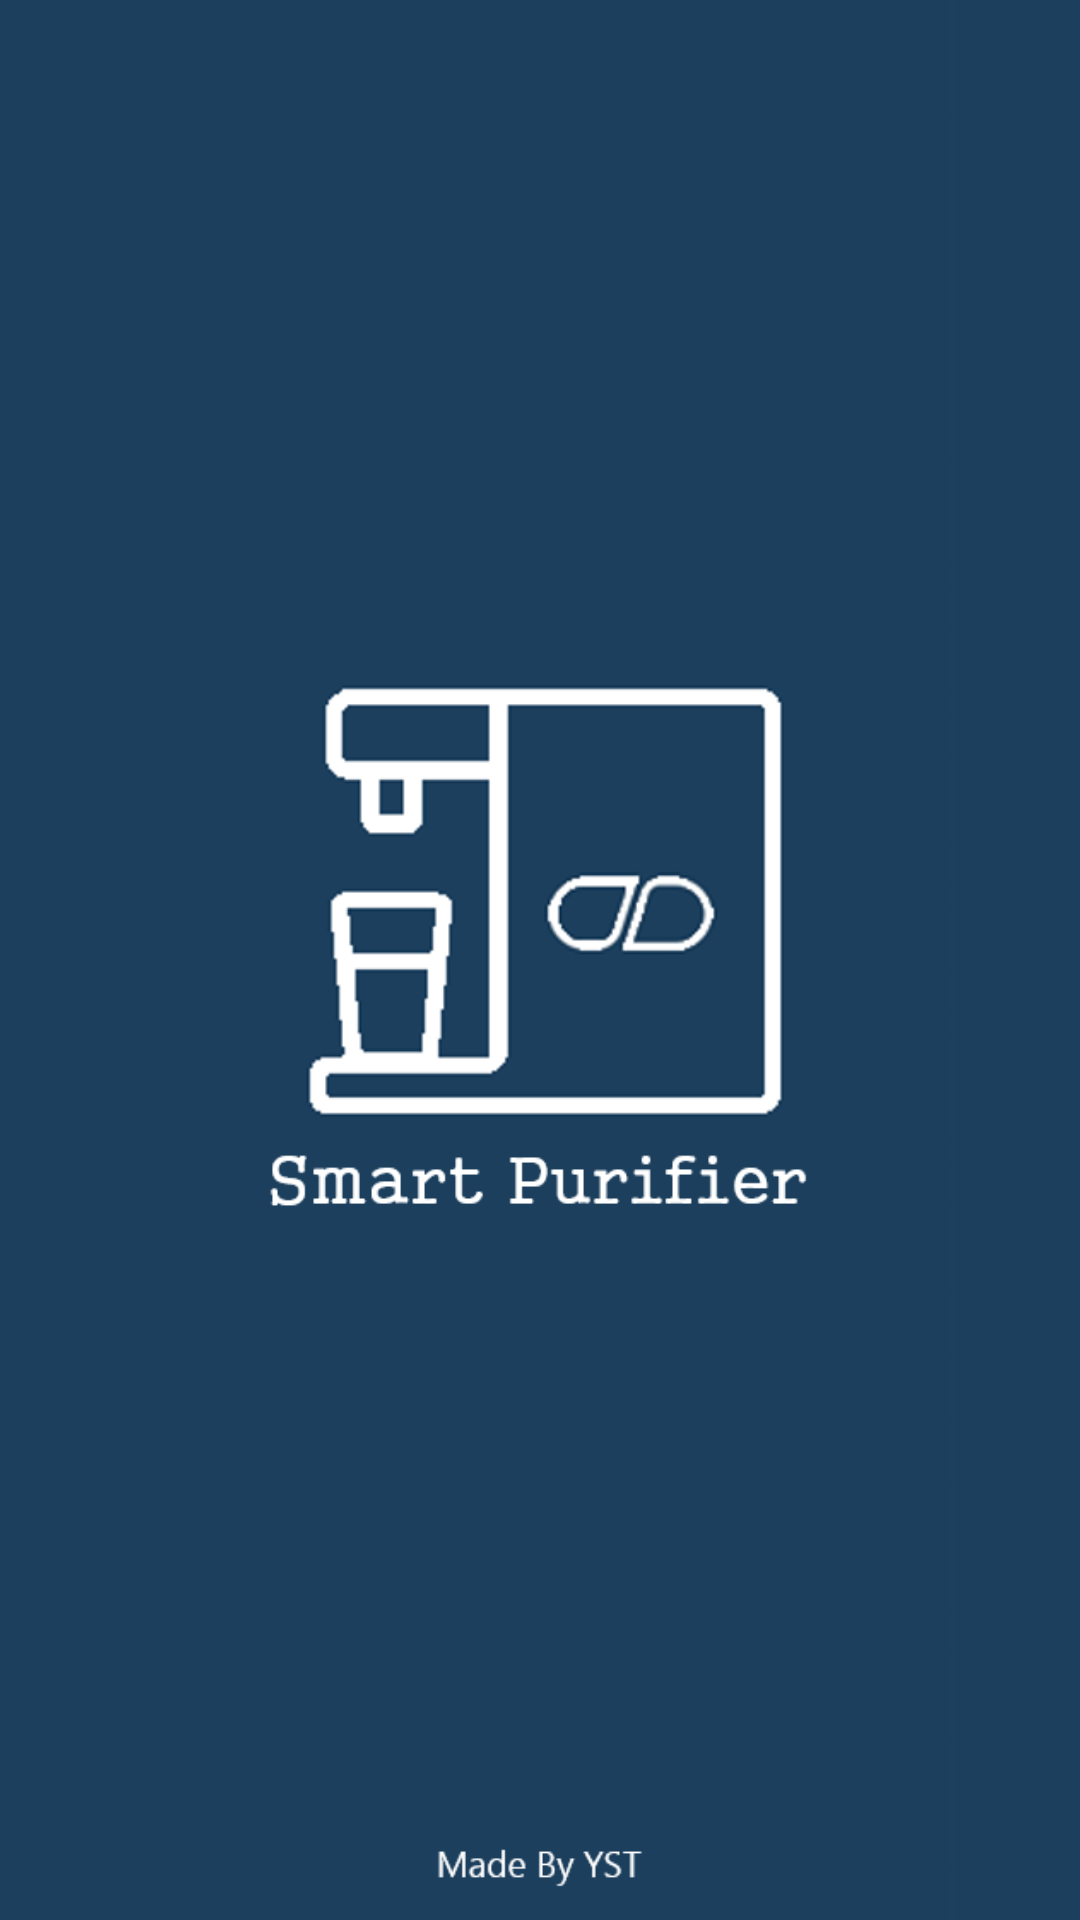

Layout XML and referenced resources for this Android screen:
<!-- AndroidManifest.xml: application theme AppTheme -->
<!-- res/layout/splash.xml -->
<?xml version="1.0" encoding="utf-8"?>
<LinearLayout
    xmlns:android="http://schemas.android.com/apk/res/android"
    xmlns:app="http://schemas.android.com/apk/res-auto"
    xmlns:tools="http://schemas.android.com/tools"
    android:layout_width="match_parent"
    android:layout_height="match_parent"
    tools:context=".MainActivity">

    <ImageView
        android:id="@+id/imageView2"
        android:layout_width="wrap_content"
        android:layout_height="wrap_content"
        android:layout_weight="1"
        android:background="#1c3f5d"
        app:srcCompat="@drawable/bg" />
</LinearLayout>
<!-- resources referenced by this layout -->
<resources>
  <!-- drawable bg: png bitmap (drawable, 31479 bytes) -->
  <style name="AppTheme" parent="Theme.AppCompat.Light.DarkActionBar">
  
          <item name="colorPrimary">@color/colorPrimary</item>
          <item name="colorPrimaryDark">@color/colorPrimaryDark</item>
          <item name="colorAccent">@color/colorAccent</item>
          <item name="preferenceTheme">@style/PreferenceThemeOverlay</item>
      </style>
  <color name="colorPrimary">#252525</color>
  <color name="colorPrimaryDark">#252525</color>
  <color name="colorAccent">#252525</color>
</resources>
